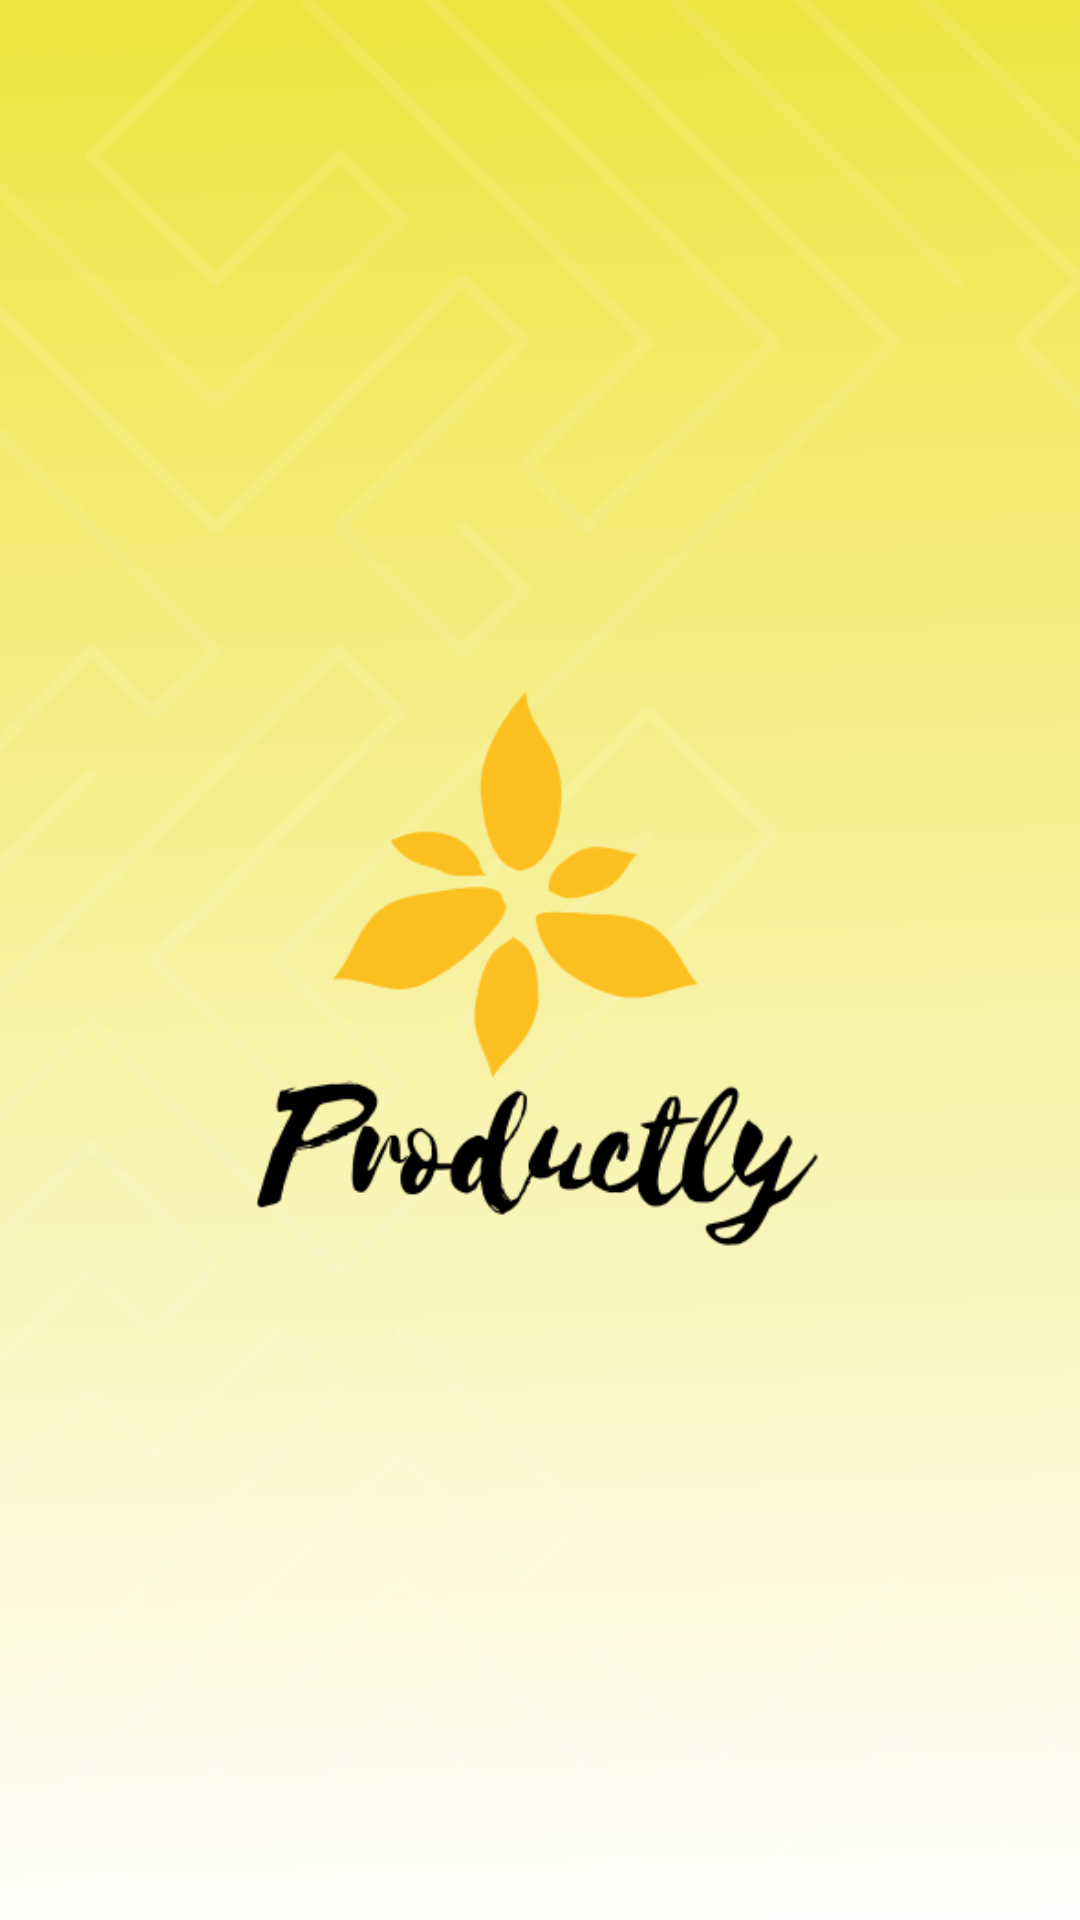

This screen was rendered from an Android layout file. Write that file and the resources it references.
<!-- AndroidManifest.xml: application theme AppTheme2 -->
<!-- res/layout/activity_splash_screen.xml -->
<?xml version="1.0" encoding="utf-8"?>
<androidx.constraintlayout.widget.ConstraintLayout xmlns:android="http://schemas.android.com/apk/res/android"
    xmlns:app="http://schemas.android.com/apk/res-auto"
    xmlns:tools="http://schemas.android.com/tools"
    android:layout_width="match_parent"
    android:layout_height="match_parent"
    android:background="@drawable/ic_custom___1"
    tools:context=".SplashScreen">

    <ImageView
        android:id="@+id/imageView"
        android:layout_width="219dp"
        android:layout_height="446dp"
        app:layout_constraintBottom_toBottomOf="parent"
        app:layout_constraintLeft_toLeftOf="parent"
        app:layout_constraintRight_toRightOf="parent"
        app:layout_constraintTop_toTopOf="parent"
        app:srcCompat="@drawable/prod_icon" />
</androidx.constraintlayout.widget.ConstraintLayout>
<!-- resources referenced by this layout -->
<resources>
  <!-- drawable ic_custom___1: vector/xml drawable (drawable, 15136 chars, omitted) -->
  <!-- drawable prod_icon: png bitmap (drawable, 16792 bytes) -->
  <style name="AppTheme2" parent="Theme.MaterialComponents.DayNight">
          
          <item name="colorPrimary">@color/colorPrimary</item>
  
      </style>
  <color name="colorPrimary">#FFEB3B</color>
</resources>
